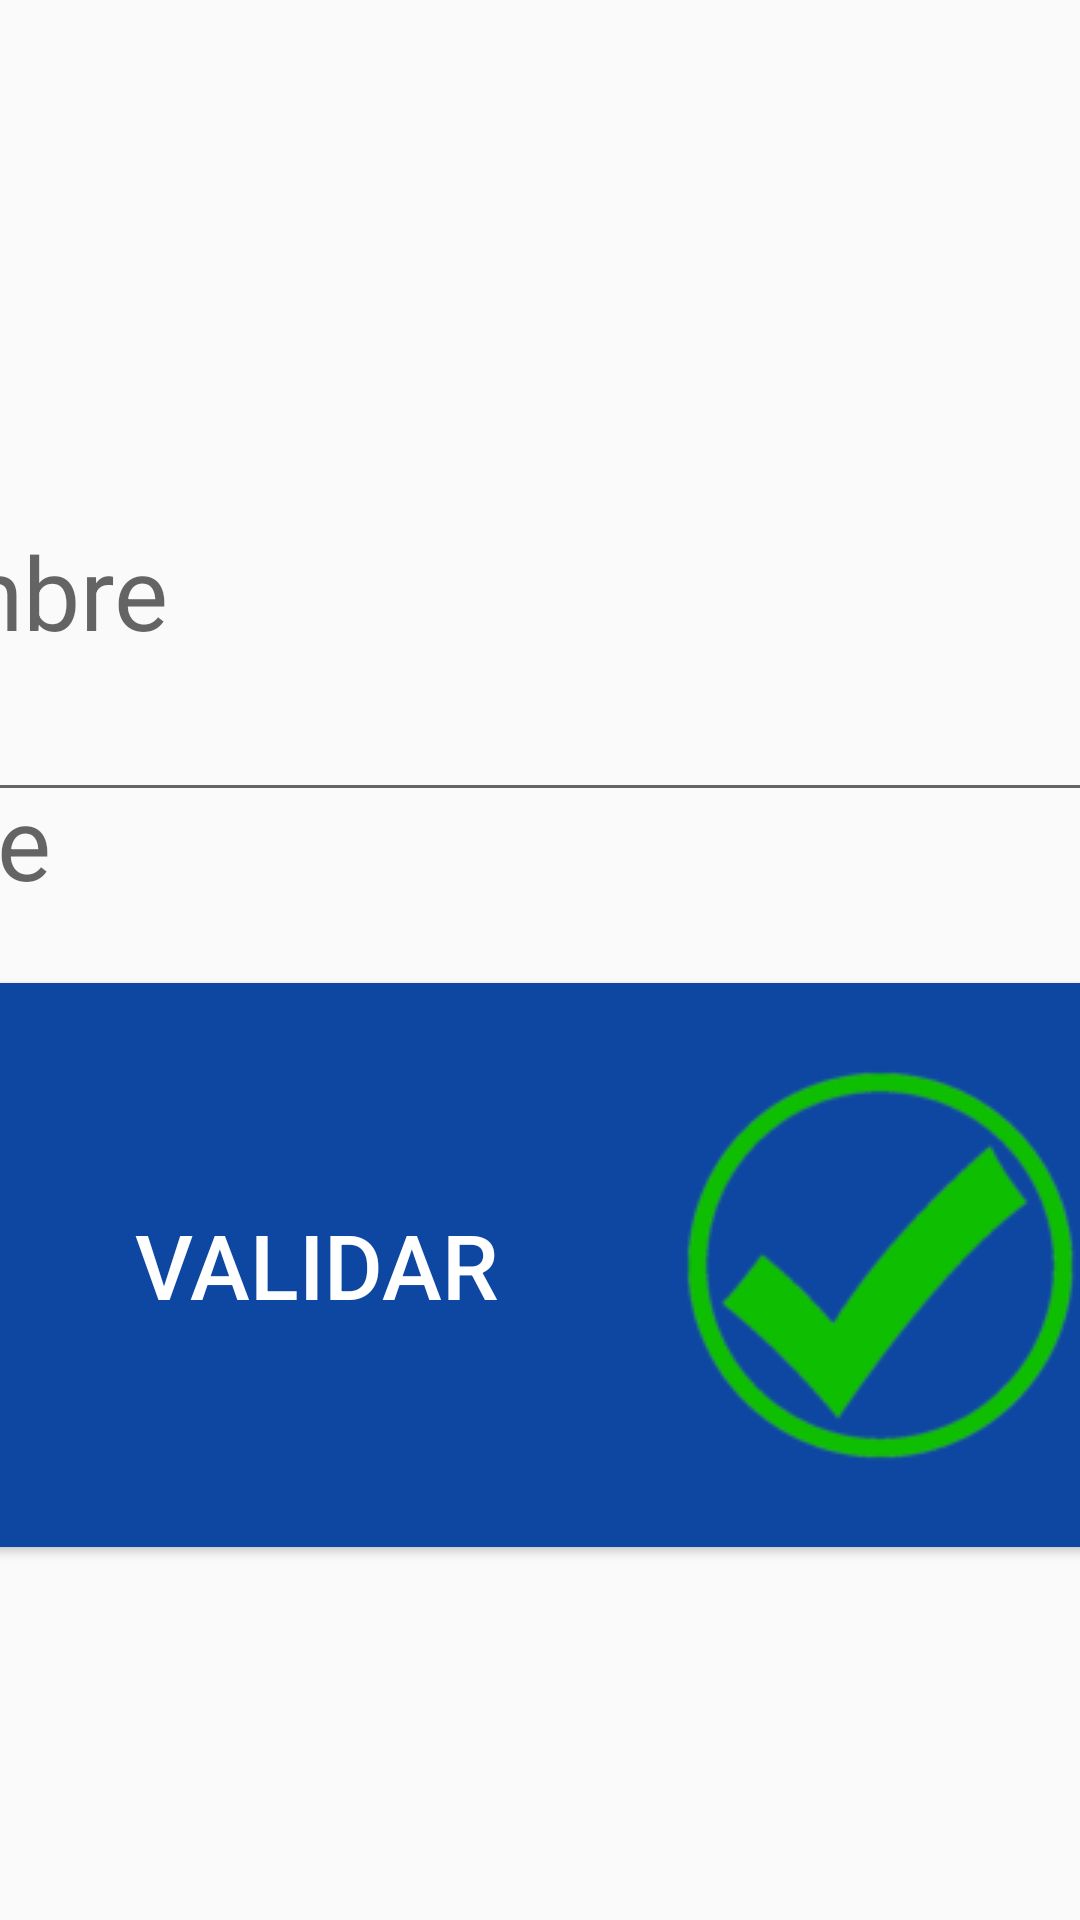

Here is an Android app screen rendered from its layout file. Give the layout XML and the strings, colors and styles it references.
<!-- AndroidManifest.xml: application theme Theme.CasilleroInteligenteCSS -->
<!-- res/layout/activity_login_recoger_producto.xml -->
<?xml version="1.0" encoding="utf-8"?>
<androidx.constraintlayout.widget.ConstraintLayout xmlns:android="http://schemas.android.com/apk/res/android"
    xmlns:app="http://schemas.android.com/apk/res-auto"
    xmlns:tools="http://schemas.android.com/tools"
    android:layout_width="match_parent"
    android:layout_height="match_parent"
    tools:context=".LoginRecogerProducto">

    <EditText
        android:id="@+id/editText_NombreRecolector"
        android:layout_width="500dp"
        android:layout_height="150dp"
        android:ems="10"
        android:hint="@string/nombreRecolector"
        android:inputType="textPersonName"
        android:textSize="34sp"
        app:layout_constraintBottom_toBottomOf="parent"
        app:layout_constraintEnd_toEndOf="parent"
        app:layout_constraintStart_toStartOf="parent"
        app:layout_constraintTop_toTopOf="parent"
        app:layout_constraintVertical_bias="0.246" />

    <EditText
        android:id="@+id/editText_Clave"
        android:layout_width="500dp"
        android:layout_height="150dp"
        android:ems="10"
        android:hint="@string/claverecolector"
        android:inputType="textPersonName"
        android:textSize="34sp"
        app:layout_constraintBottom_toBottomOf="parent"
        app:layout_constraintEnd_toEndOf="parent"
        app:layout_constraintStart_toStartOf="parent"
        app:layout_constraintTop_toTopOf="parent"
        app:layout_constraintVertical_bias="0.416" />

    <Button
        android:id="@+id/btn_validarRecolector"
        android:layout_width="400dp"
        android:layout_height="200dp"
        android:backgroundTint="@color/blue_900"
        android:text="@string/validarRecolector"
        android:drawableRight="@drawable/check_icon2"
        android:textColor="#FFFFFF"
        android:textSize="30sp"
        app:layout_constraintBottom_toBottomOf="parent"
        app:layout_constraintEnd_toEndOf="parent"
        app:layout_constraintStart_toStartOf="parent"
        app:layout_constraintTop_toTopOf="parent"
        app:layout_constraintVertical_bias="0.731" />
</androidx.constraintlayout.widget.ConstraintLayout>
<!-- resources referenced by this layout -->
<resources>
  <color name="blue_900">#FF0D47A1</color>
  <!-- drawable check_icon2: png bitmap (drawable, 19073 bytes) -->
  <string name="claverecolector">Clave</string>
  <string name="nombreRecolector">Nombre</string>
  <string name="validarRecolector">Validar</string>
  <style name="Theme.CasilleroInteligenteCSS" parent="Theme.AppCompat.Light.DarkActionBar">
          
          <item name="colorPrimary">@color/blue_900</item>
          <item name="colorPrimaryDark">@color/blue_900</item>
          <item name="colorAccent">@color/purple_200</item>
          
      </style>
  <color name="purple_200">#FFBB86FC</color>
</resources>
